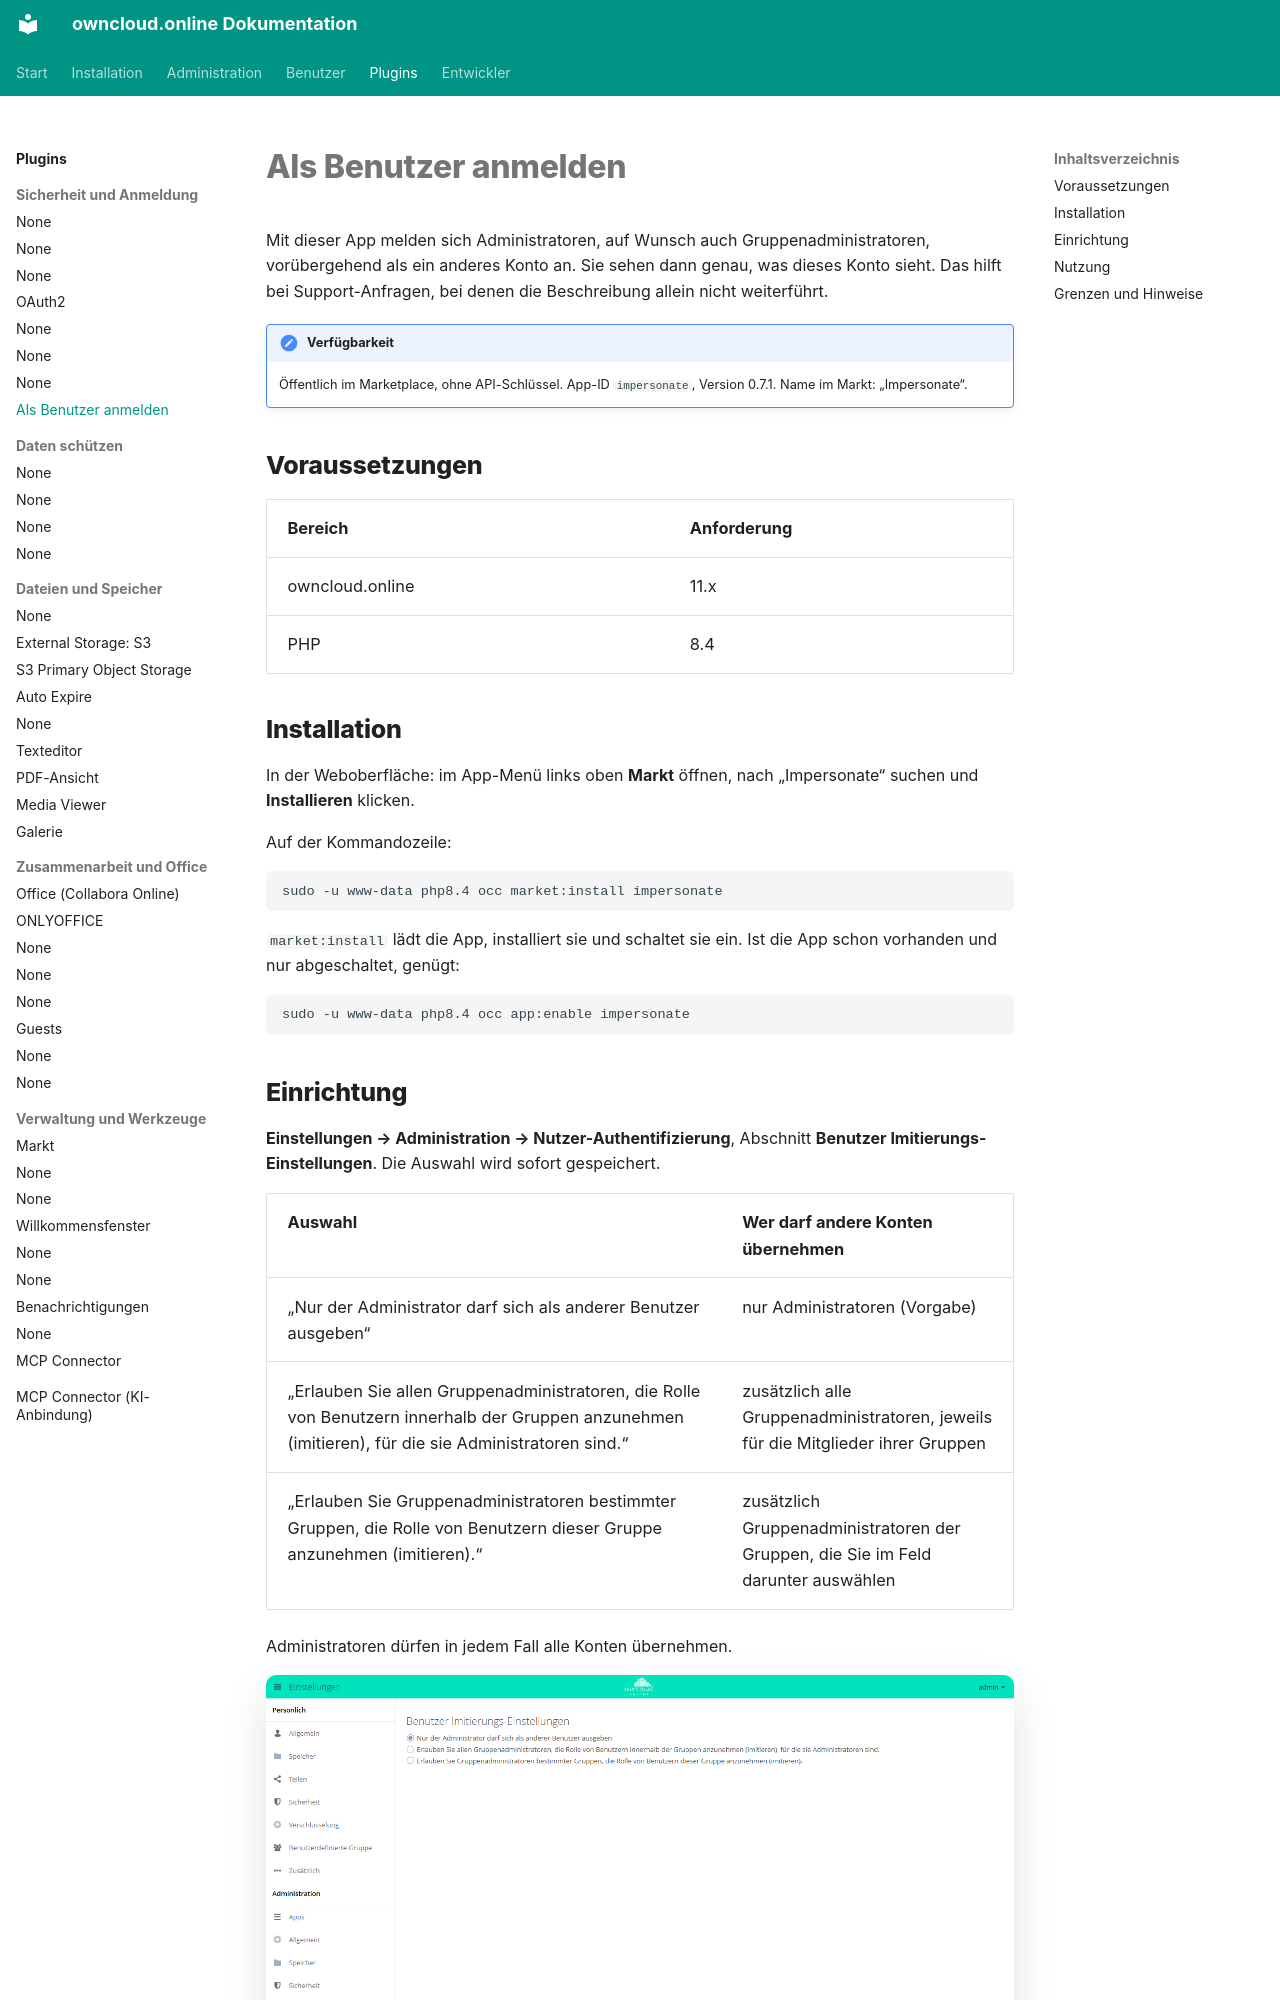

repository: BWTECH-github/owncloud.online · page: plugins/apps/impersonate/index.html · generator: mkdocs

# Als Benutzer anmelden

Mit dieser App melden sich Administratoren, auf Wunsch auch
Gruppenadministratoren, vorübergehend als ein anderes Konto an. Sie sehen dann
genau, was dieses Konto sieht. Das hilft bei Support-Anfragen, bei denen die
Beschreibung allein nicht weiterführt.

!!! note "Verfügbarkeit"
    Öffentlich im Marketplace, ohne API-Schlüssel. App-ID `impersonate`,
    Version 0.7.1. Name im Markt: „Impersonate“.

## Voraussetzungen

| Bereich | Anforderung |
| --- | --- |
| owncloud.online | 11.x |
| PHP | 8.4 |

## Installation

In der Weboberfläche: im App-Menü links oben **Markt** öffnen, nach
„Impersonate“ suchen und **Installieren** klicken.

Auf der Kommandozeile:

```bash
sudo -u www-data php8.4 occ market:install impersonate
```

`market:install` lädt die App, installiert sie und schaltet sie ein. Ist die App
schon vorhanden und nur abgeschaltet, genügt:

```bash
sudo -u www-data php8.4 occ app:enable impersonate
```

## Einrichtung

**Einstellungen → Administration → Nutzer-Authentifizierung**, Abschnitt
**Benutzer Imitierungs-Einstellungen**. Die Auswahl wird sofort gespeichert.

| Auswahl | Wer darf andere Konten übernehmen |
| --- | --- |
| „Nur der Administrator darf sich als anderer Benutzer ausgeben“ | nur Administratoren (Vorgabe) |
| „Erlauben Sie allen Gruppenadministratoren, die Rolle von Benutzern innerhalb der Gruppen anzunehmen (imitieren), für die sie Administratoren sind.“ | zusätzlich alle Gruppenadministratoren, jeweils für die Mitglieder ihrer Gruppen |
| „Erlauben Sie Gruppenadministratoren bestimmter Gruppen, die Rolle von Benutzern dieser Gruppe anzunehmen (imitieren).“ | zusätzlich Gruppenadministratoren der Gruppen, die Sie im Feld darunter auswählen |

Administratoren dürfen in jedem Fall alle Konten übernehmen.

<figure markdown="span">
  ![Administration, Benutzer Imitierungs-Einstellungen mit drei Optionen](../../assets/screenshots/de/admin-impersonate.png)
  <figcaption>Hier legen Sie fest, wer sich als anderer Benutzer ausgeben darf: nur Administratoren oder auch Gruppenadministratoren.</figcaption>
</figure>
